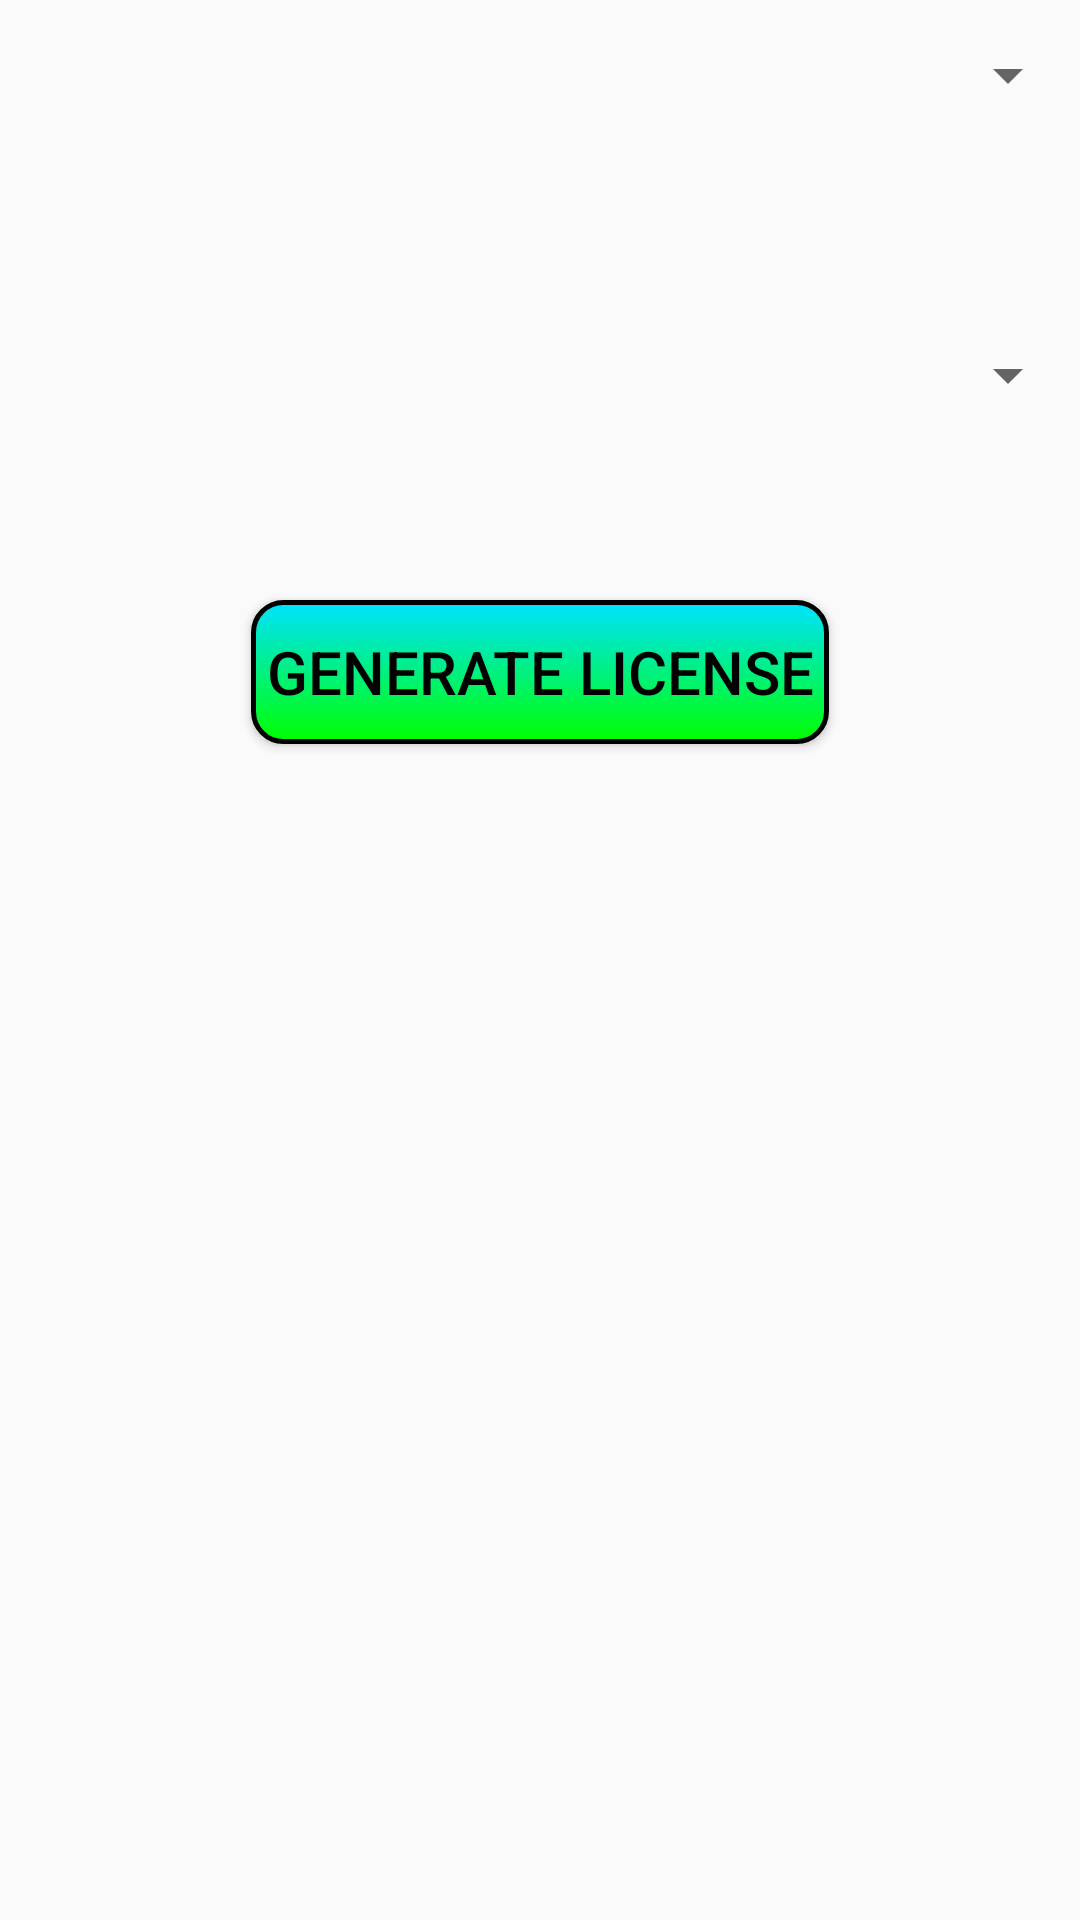

The Android layout XML behind this screen, and the referenced resources:
<!-- AndroidManifest.xml: application theme Theme.GeolocateApp -->
<!-- res/layout/fragment_test_oobee_sdk.xml -->
<?xml version="1.0" encoding="utf-8"?>
<FrameLayout xmlns:android="http://schemas.android.com/apk/res/android"
    xmlns:tools="http://schemas.android.com/tools"
    android:layout_width="match_parent"
    android:layout_height="match_parent"
    tools:context=".Fragment.TestOobeeSDKFragment"
    android:id="@+id/TestOobeeSDKfragment">

    <RelativeLayout
        android:layout_width="match_parent"
        android:layout_height="match_parent">

        <Spinner
            android:id="@+id/Spinner"
            android:layout_width="match_parent"
            android:layout_height="wrap_content"
            android:minHeight="50dp"
            tools:ignore="SpeakableTextPresentCheck" />

        <Spinner
            android:id="@+id/SpinnerTwo"
            android:layout_width="match_parent"
            android:layout_height="wrap_content"
            android:layout_below="@id/Spinner"
            android:layout_marginTop="50dp"
            android:layout_marginBottom="50dp"
            android:minHeight="50dp"
            tools:ignore="SpeakableTextPresentCheck" />
        <Button
            android:id="@+id/GenerateButton"
            android:layout_width="wrap_content"
            android:layout_height="wrap_content"
            android:layout_below="@id/SpinnerTwo"
            android:layout_centerHorizontal="true"
            android:text="Generate License"
            android:background="@drawable/generate_border"
            android:textColor="@color/black"
            android:textSize="20dp" />
    </RelativeLayout>

</FrameLayout>
<!-- resources referenced by this layout -->
<resources>
  <color name="black">#FF000000</color>
  <!-- drawable generate_border (drawable) -->
  <?xml version="1.0" encoding="utf-8"?>
  <shape xmlns:android="http://schemas.android.com/apk/res/android"
      android:shape="rectangle">
      <gradient android:startColor="#00E2FF"
          android:endColor="#00FF00"
          android:angle="270" />
      <corners android:radius="10dp" />
      <stroke android:width="5px" android:color="#000000" />
      <padding
          android:bottom="5dp"
          android:left="5dp"
          android:right="5dp"
          android:top="5dp" />
  </shape>
  <style name="Theme.GeolocateApp" parent="Theme.AppCompat.Light">
      </style>
</resources>
